Image classification data set "real" (orianapresacan/EmbryoStageGen on GitHub). Class labels (5): 2-cell embryo, 4-cell embryo, 8-cell embryo, blastocyst, morula.

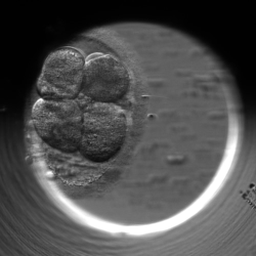
Label: 4-cell embryo

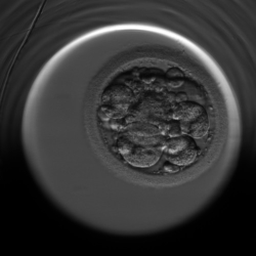
Label: 8-cell embryo

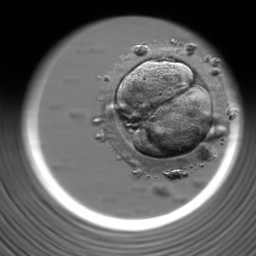
Label: 2-cell embryo

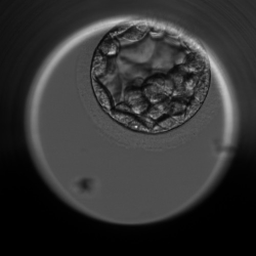
Label: blastocyst

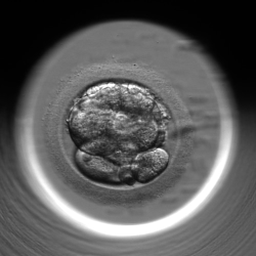
Label: morula

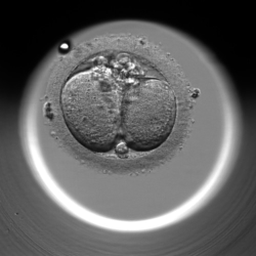
Label: 2-cell embryo
